Run: headless pygame with SDL's dummy video driver; simulated clock (each Clock.tick advances the game by its frame time, no real sleeping); random seed 0; keys injected as events and as key.get_pressed() state; no mouse input.
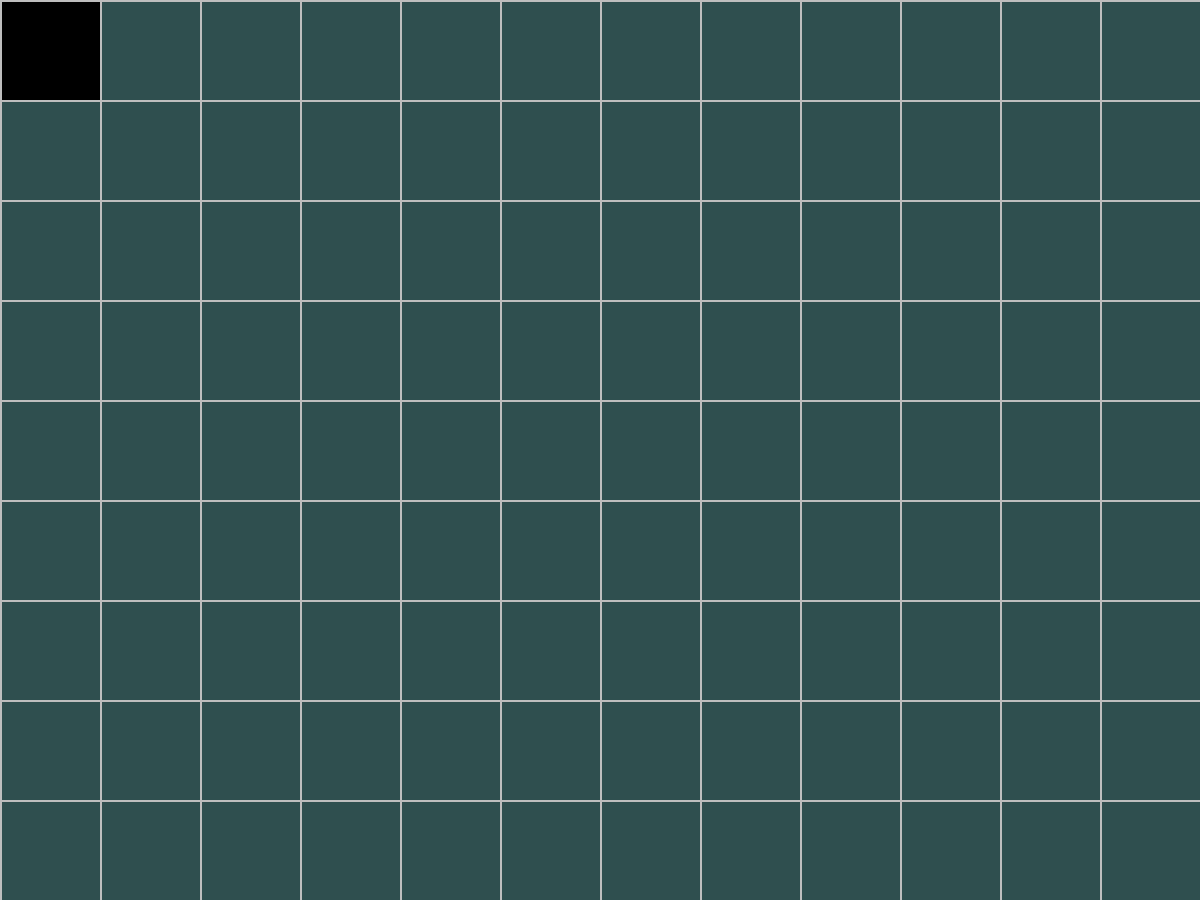
Frame 1 of 4 · flips 1–60 · no input
Frame 2 of 4 · flips 61–180 · tapped SPACE, RETURN · held RIGHT (→), D · screen unchanged from frame 1, image omitted
Frame 3 of 4 · flips 181–300 · held DOWN (↓), S · screen unchanged from frame 2, image omitted
Frame 4 of 4 · flips 301–420 · held LEFT (←), A, UP (↑), W · screen unchanged from frame 3, image omitted

The pygame program that drew these frames:

import pygame

RES = WIDTH, HEIGHT = 1200, 900
TILE = 100
cols, rows = WIDTH // TILE, HEIGHT // TILE

pygame.init()
source = pygame.display.set_mode(RES)
clock = pygame.time.Clock()


class Cell:
    def __init__(self, x, y):
        self.x, self.y = x, y
        self.walls = {'top': True, 'right': True, 'bottom': True, 'left': True}
        self.visited = False

    def draw_current_cell(self):
        x, y = self.x * TILE, self.y * TILE
        pygame.draw.rect(source,pygame.Color('black'),(x+2,y+2,TILE-2,TILE-2))  

    def draw(self):
        x, y = self.x * TILE, self.y * TILE
        if self.visited:
            pygame.draw.rect(source,pygame.Color('black'),(x,y,TILE,TILE))

        if self.walls['top']:
            pygame.draw.line(source, pygame.Color('grey'), (x, y), (x + TILE, y), 2)
        if self.walls['right']:
            pygame.draw.line(source, pygame.Color('grey'), (x + TILE, y), (x + TILE, y + TILE), 2)
        if self.walls['bottom']:
            pygame.draw.line(source, pygame.Color('grey'), (x + TILE, y + TILE), (x , y + TILE), 2)
        if self.walls['left']:
            pygame.draw.line(source, pygame.Color('grey'), (x, y + TILE), (x, y), 2)


grid_cells=[Cell(col,row)for row in range(rows)for col in range(cols)]
current_cell=grid_cells[0]


while True:
    source.fill(pygame.Color('darkslategray'))
   
    for event in pygame.event.get():
        if event.type == pygame.QUIT:
            exit()

    [cell.draw() for cell in grid_cells]
    current_cell.visited=True
    current_cell.draw_current_cell()
    
    pygame.display.flip()
    clock.tick(30)
